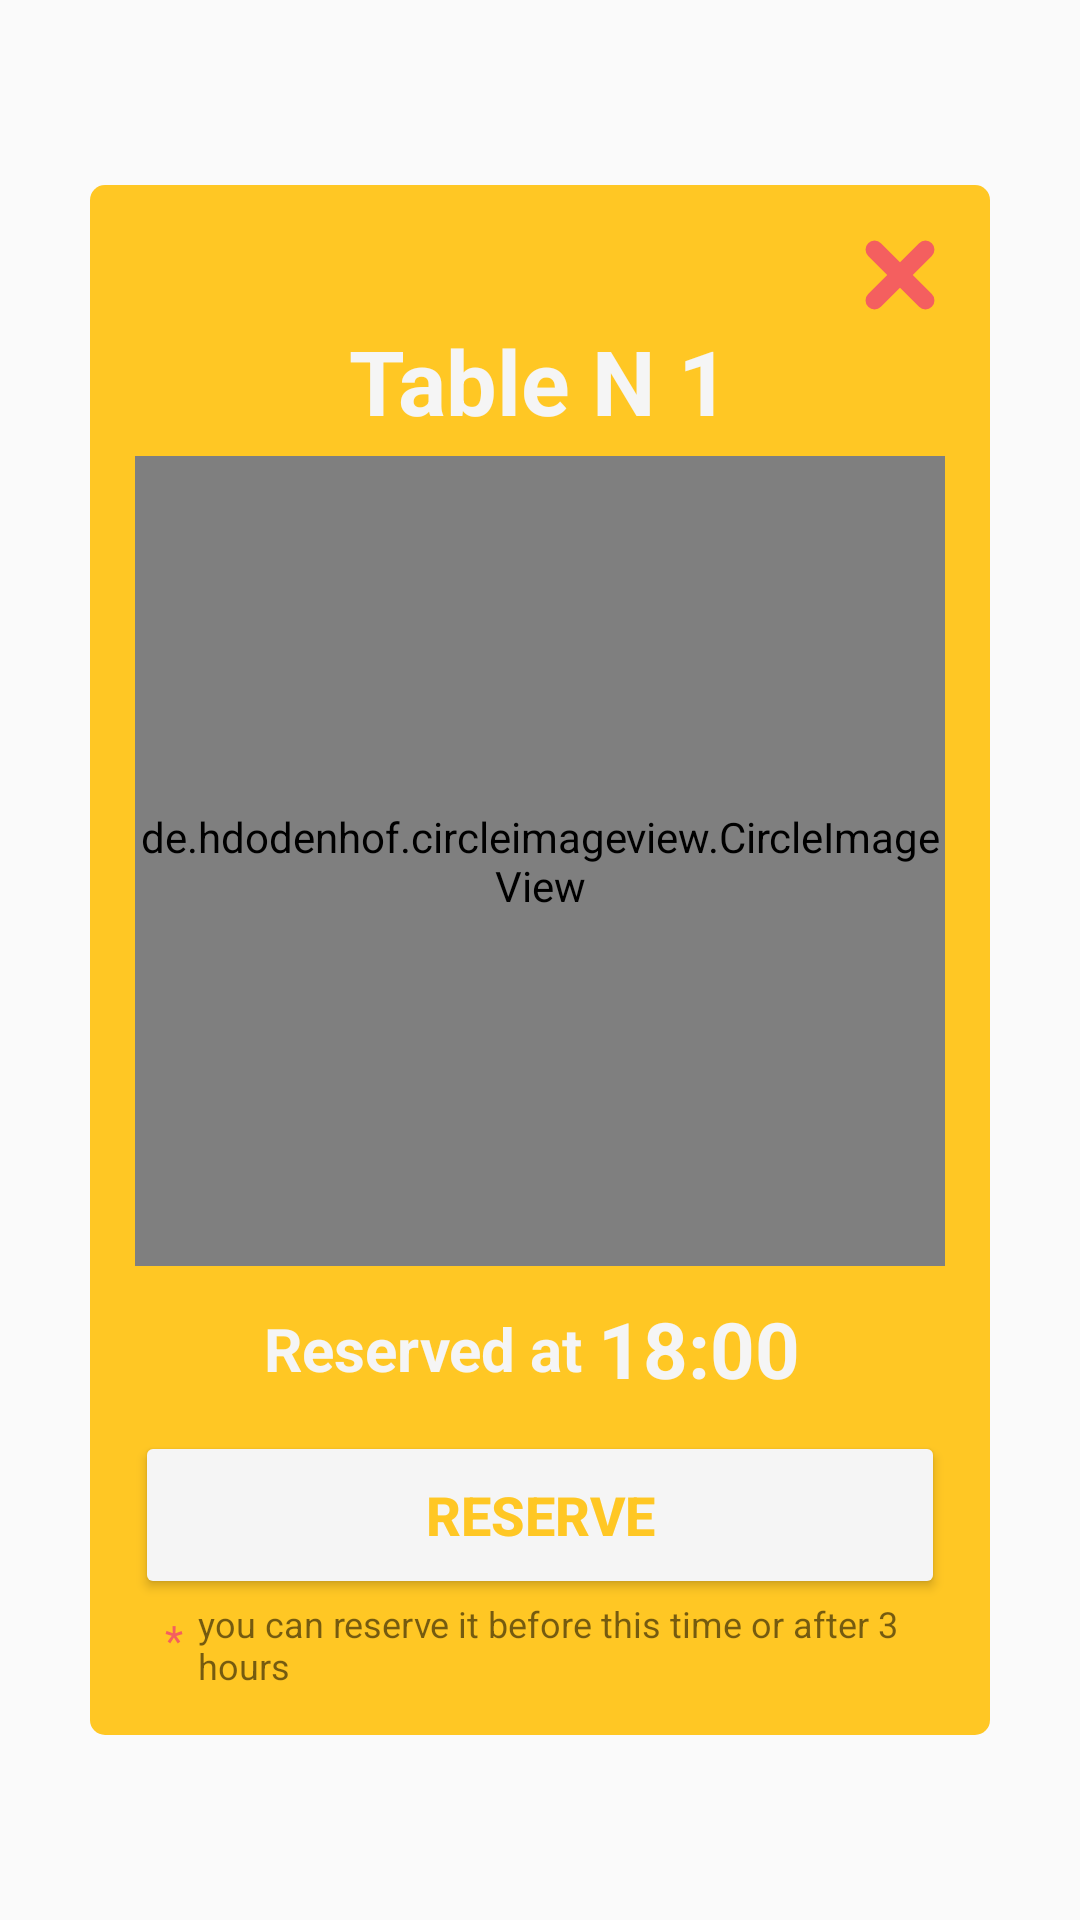

Reconstruct the res/layout file that produces this screen, plus the resources it refers to.
<!-- AndroidManifest.xml: application theme noActionBar -->
<!-- res/layout/reservation_reserved_table_alert.xml -->
<?xml version="1.0" encoding="utf-8"?>
<LinearLayout xmlns:android="http://schemas.android.com/apk/res/android"
    android:layout_width="match_parent"
    android:layout_height="match_parent"
    android:gravity="center"
    android:background="@android:color/transparent"
    xmlns:app="http://schemas.android.com/apk/res-auto">

    <LinearLayout
        android:padding="15dp"
        android:layout_width="300dp"
        android:layout_height="wrap_content"
        android:background="@drawable/modal_window_background_reserved_table"
        android:orientation="vertical"
        android:gravity="center"
        >

        <ImageButton
            android:layout_gravity="right"
            android:id="@+id/cancel_button"
            android:layout_width="30dp"
            android:layout_height="30dp"
            android:src="@drawable/delete_item_cart"
            android:background="@android:color/transparent"
            android:scaleType="center"
            />

        <TextView
            android:id="@+id/table_num"
            android:layout_width="wrap_content"
            android:layout_height="wrap_content"
            android:text="Table N 1"
            android:textSize="30sp"
            android:textStyle="bold"
            android:textColor="#f5f5f5"
            />

        <de.hdodenhof.circleimageview.CircleImageView
            android:id="@+id/table_in_circle"
            android:layout_width="270dp"
            android:layout_height="270dp"
            android:src="@drawable/table"
            android:layout_marginTop="5dp"
            />

        <LinearLayout
            android:layout_width="match_parent"
            android:layout_height="wrap_content"
            android:layout_marginTop="10dp"
            android:layout_marginBottom="10dp"
            android:orientation="horizontal"
            android:gravity="center"
            >

            <TextView
                android:layout_width="wrap_content"
                android:layout_height="wrap_content"
                android:text="@string/reserve_at"
                android:textSize="20sp"
                android:textStyle="bold"
                android:textColor="#f5f5f5"
                />

            <TextView
                android:id="@+id/time_reserved"
                android:layout_width="wrap_content"
                android:layout_height="wrap_content"
                android:text="18:00"
                android:textSize="26sp"
                android:textStyle="bold"
                android:textColor="#f5f5f5"
                android:paddingHorizontal="5dp"
                />

        </LinearLayout>

        <Button
            android:id="@+id/reserve_button"
            android:layout_width="match_parent"
            android:layout_height="56dp"
            android:text="@string/reserve_button"
            android:textStyle="bold"
            android:textSize="18sp"
            android:theme="@style/Button_gray"
            />

        <LinearLayout
            android:layout_width="match_parent"
            android:layout_height="wrap_content"
            android:orientation="horizontal"
            android:gravity="center_vertical"
            >

            <TextView
                android:layout_width="wrap_content"
                android:layout_height="wrap_content"
                android:text="*"
                android:layout_marginStart="10dp"
                android:layout_marginEnd="5dp"
                android:layout_marginTop="-2dp"
                android:textColor="#f45f5f"/>

            <TextView
                android:layout_width="wrap_content"
                android:layout_height="wrap_content"
                android:text="@string/reserve_alert_hint"
                android:textSize="12sp"
                />

        </LinearLayout>

    </LinearLayout>

</LinearLayout>
<!-- resources referenced by this layout -->
<resources>
  <!-- drawable delete_item_cart (drawable) -->
  <?xml version="1.0" encoding="utf-8"?>
  <layer-list xmlns:android="http://schemas.android.com/apk/res/android">
      <item>
          <rotate
              android:fromDegrees="45"
              android:pivotX="50%"
              android:pivotY="50%">
  
              <shape xmlns:android="http://schemas.android.com/apk/res/android" android:shape="rectangle" >
                  <corners
                      android:radius="10dp"
                      />
                  <solid
                      android:color="#f45f5f"
                      />
                  <padding
                      android:left="0dp"
                      android:top="0dp"
                      android:right="0dp"
                      android:bottom="0dp"
                      />
                  <size
                      android:width="30dp"
                      android:height="6dp"
                      />
  
  
              </shape>
          </rotate>
      </item>
  
      <item>
          <rotate
              android:fromDegrees="-45"
              android:pivotX="50%"
              android:pivotY="50%">
  
              <shape xmlns:android="http://schemas.android.com/apk/res/android" android:shape="rectangle" >
                  <corners
                      android:radius="10dp"
                      />
                  <solid
                      android:color="#f45f5f"
                      />
                  <padding
                      android:left="0dp"
                      android:top="0dp"
                      android:right="0dp"
                      android:bottom="0dp"
                      />
                  <size
                      android:width="30dp"
                      android:height="6dp"
                      />
  
  
              </shape>
          </rotate>
      </item>
  
  </layer-list>
  <!-- drawable modal_window_background_reserved_table (drawable) -->
  <?xml version="1.0" encoding="utf-8"?>
  <layer-list xmlns:android="http://schemas.android.com/apk/res/android"
      android:shape="rectangle" >
      <item>
          <shape >
              <corners
                  android:radius="5dp"
                  />
              <solid
                  android:color="#FFC724"
  
                  />
              <padding
                  android:left="0dp"
                  android:top="0dp"
                  android:right="0dp"
                  android:bottom="0dp"
                  />
  
          </shape>
      </item>
  
  
  
  </layer-list>
  <!-- drawable table: jpg bitmap (drawable, 34735 bytes) -->
  <string name="reserve_alert_hint">you can reserve it before this time or after 3 hours</string>
  <string name="reserve_at">Reserved at</string>
  <string name="reserve_button">reserve</string>
  <style name="Button_gray" parent="Theme.AppCompat.Light">
          <item name="colorControlHighlight">#e8e8e8</item>
          <item name="colorButtonNormal">#f5f5f5</item>
          <item name="android:textColor">@color/colorMenuActive</item>
      </style>
  <style name="noActionBar" parent="Base.Theme.AppCompat.Light.DarkActionBar">
          <item name="windowActionBar">false</item>
          <item name="windowNoTitle">true</item>
          <item name="android:windowAnimationStyle">@null</item>
          <item name="colorPrimaryDark">@color/colorPrimaryDark</item>
      </style>
  <color name="colorMenuActive">#FFC724</color>
  <color name="colorPrimaryDark">#bf9008</color>
</resources>
